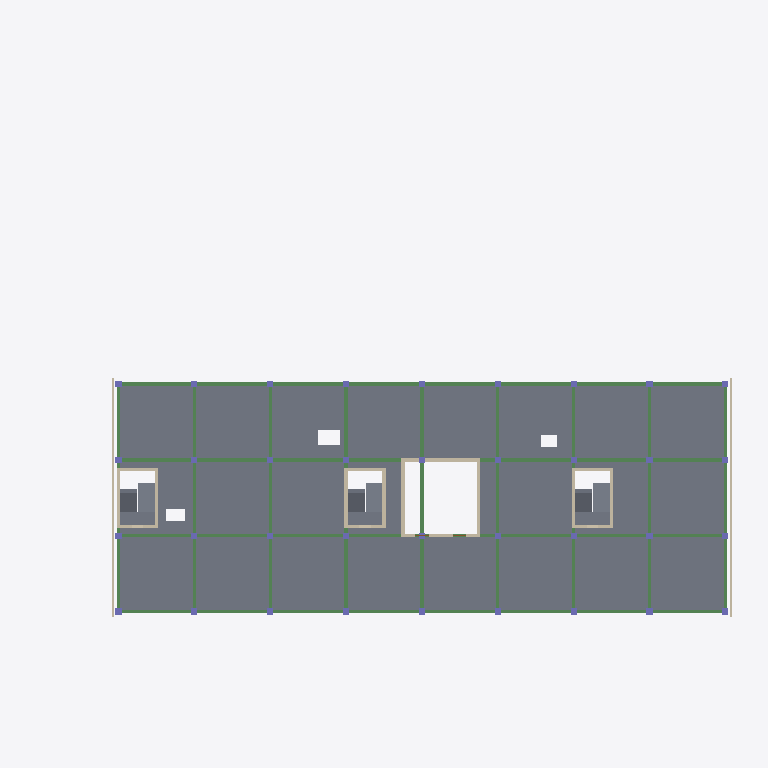
Plan cut of the same IFC building model at storey 'LT5' (level 30.25 m, cut at 31.65 m), seen from above with north up, elements coloured by IFC class: 59 beams (green), 36 columns (violet), 21 walls (beige), 10 slabs (grey). Cut surfaces are drawn darker.
Extent 75.0 m × 51.0 m × 26.7 m (x, y, z). Storeys (8): B1 at 9.05 m; LT1 at 12.85 m; LT2 at 17.35 m; LT3 at 21.85 m; LT4 at 26.05 m; LT5 at 30.25 m; LT6 at 34.45 m; ATAP at 38.65 m. Elements (1138): 501 IfcBeam, 336 IfcColumn, 150 IfcWall, 114 IfcSlab, 37 IfcDoor.

HEADER;
FILE_DESCRIPTION(('ViewDefinition [DesignTransferView]'),'2;1');
FILE_NAME('Rumah Sakit Tepian Batanghari.ifc','2026-11-20T11:28:13',(''),(''),'BIMCraft 0.12.0','BIMCraft 0.12.0','');
FILE_SCHEMA(('IFC4'));
ENDSEC;
DATA;
#12=IFCPROJECT('2PgCJzyUCihfKPuW8rwl2W',$,'Rumah Sakit Tepian Batanghari',$,$,$,'Fasad V3 (usulan 4.9): Kaca + overstek horizontal 0,9 m tiap lantai di utara-selatan, dinding terakota masif di barat-timur',(#4),#11);
#16=IFCSITE('36irGzT4gVqYDLgeSD8w7P',$,'Site',$,$,#15,$,$,.ELEMENT.,$,$,$,$,$);
#21=IFCBUILDING('0LbbiHh3iEtKh8V2uE2IS6',$,'Gedung utama RS (6 lantai + basement)',$,$,#19,$,$,.ELEMENT.,$,$,#20);
#37=IFCBUILDINGSTOREY('0JLW4$0Zr5X9gkD4zdTc2G',$,'B1',$,$,#36,$,$,.ELEMENT.,9050.0);
#41=IFCBUILDINGSTOREY('0Wqt5IfFf4Fh_GUvzuWg4P',$,'LT1',$,$,#40,$,$,.ELEMENT.,12850.0);
#45=IFCBUILDINGSTOREY('2HArkJ3192wuxIinlLvjX1',$,'LT2',$,$,#44,$,$,.ELEMENT.,17350.0);
#49=IFCBUILDINGSTOREY('05t0br8fj9efJQSZ5YtmiZ',$,'LT3',$,$,#48,$,$,.ELEMENT.,21850.0);
#53=IFCBUILDINGSTOREY('0oOAZtdPX5WB2i9fEswNg9',$,'LT4',$,$,#52,$,$,.ELEMENT.,26050.0);
#57=IFCBUILDINGSTOREY('1BrEGpoHH8Lha535JOAwDs',$,'LT5',$,$,#56,$,$,.ELEMENT.,30250.0);
#61=IFCBUILDINGSTOREY('0eCFFAiwD1HRiNQ6fxVA_T',$,'LT6',$,$,#60,$,$,.ELEMENT.,34450.0);
#65=IFCBUILDINGSTOREY('0EzdcFkgP26PXoONv0E2Hu',$,'ATAP',$,$,#64,$,$,.ELEMENT.,38650.0);
#15919=IFCSLAB('2z2Qi4JoP1vv5ityUU5ooz',$,'PL-200-fc30',$,'PL-200-fc30',#15892,#15918,'100832',.FLOOR.);
#20465=IFCSLAB('2lU$AHaI17bArRT7mWUmDs',$,'TG-250-fc30',$,'TG-250-fc30',#20434,#20464,'101011',.FLOOR.);
#22001=IFCSLAB('2HOjt9soP8aBsfN0Ytr7Uj',$,'TG-250-fc30',$,'TG-250-fc30',#21970,#22000,'101059',.FLOOR.);
#24386=IFCWALL('3iTPPGfeLFvfHPO0d72t6G',$,'FS-Terakota',$,'FS-Terakota',#24370,#24385,'101162',.STANDARD.);
#24578=IFCWALL('3qBJhzUq99c9VGWClkc0AQ',$,'FS-Terakota',$,'FS-Terakota',#24562,#24577,'101168',.STANDARD.);
#21233=IFCSLAB('2WVQRKOAv90wpEScH4YJnu',$,'TG-250-fc30',$,'TG-250-fc30',#21202,#21232,'101035',.FLOOR.);
#20486=IFCSLAB('0P6JPjbCHEc9rD0JK5txLk',$,'TG-250-fc30',$,'TG-250-fc30',#20474,#20485,'101012',.FLOOR.);
#22022=IFCSLAB('1VIJX4D7D15PRZKjrr774Q',$,'TG-250-fc30',$,'TG-250-fc30',#22010,#22021,'101060',.FLOOR.);
#21254=IFCSLAB('30$5Bw8t15sxWoBKEq$oUr',$,'TG-250-fc30',$,'TG-250-fc30',#21242,#21253,'101036',.FLOOR.);
#20553=IFCSLAB('199KGJ26f0NeZb$LYd4bSY',$,'TG-250-fc30',$,'TG-250-fc30',#20522,#20552,'101014',.FLOOR.);
#21321=IFCSLAB('3OyJwQLMH4gefADMQIGUJ3',$,'TG-250-fc30',$,'TG-250-fc30',#21290,#21320,'101038',.FLOOR.);
#22089=IFCSLAB('2UjvbdZ_r9HQYEfzvvTKTv',$,'TG-250-fc30',$,'TG-250-fc30',#22058,#22088,'101062',.FLOOR.);
#19819=IFCWALL('2NFfCZnk1649082Z3V9cwh',$,'DG-350-fc35',$,'DG-350-fc35',#19803,#19818,'100987',.STANDARD.);
#10570=IFCBEAM('32ffxAYdz6_Os_kTnRkZF6',$,'BL-350x600-fc30',$,'BL-350x600-fc30',#10562,#10569,'100571',.BEAM.);
#10548=IFCBEAM('0_MMPCNfr16vVNFf0SbLyY',$,'BL-350x600-fc30',$,'BL-350x600-fc30',#10540,#10547,'100570',.BEAM.);
#10856=IFCBEAM('0BRZKJmiLD3QRa7_WXdoGX',$,'BL-350x600-fc30',$,'BL-350x600-fc30',#10848,#10855,'100584',.BEAM.);
#10944=IFCBEAM('2KjL8J6OL8AALllvbn07yF',$,'BL-350x600-fc30',$,'BL-350x600-fc30',#10936,#10943,'100588',.BEAM.);
#10988=IFCBEAM('2a56VmnWL8r9Byn3AbGVzl',$,'BL-350x600-fc30',$,'BL-350x600-fc30',#10980,#10987,'100590',.BEAM.);
#11010=IFCBEAM('2kFoiE2pT6jAxjOkuntqex',$,'BL-350x600-fc30',$,'BL-350x600-fc30',#11002,#11009,'100591',.BEAM.);
#11098=IFCBEAM('16gydBPJ92qfIO1wAZ5dAt',$,'BL-350x600-fc30',$,'BL-350x600-fc30',#11090,#11097,'100595',.BEAM.);
#11340=IFCBEAM('1IrZVDCnvFn9cY8miiBXKn',$,'BL-350x600-fc30',$,'BL-350x600-fc30',#11332,#11339,'100606',.BEAM.);
#11384=IFCBEAM('06qKdKbaT75AQ6Ja2bYXmN',$,'BL-350x600-fc30',$,'BL-350x600-fc30',#11376,#11383,'100608',.BEAM.);
#11406=IFCBEAM('0L35LW$gf1Pu2V$ABD5CoS',$,'BL-350x600-fc30',$,'BL-350x600-fc30',#11398,#11405,'100609',.BEAM.);
#11494=IFCBEAM('0C3VUSK5z7ZAMZrTUtTIAq',$,'BL-350x600-fc30',$,'BL-350x600-fc30',#11486,#11493,'100613',.BEAM.);
#10592=IFCBEAM('2XTjtdalT8RhlLNYzkPt1D',$,'BL-350x600-fc30',$,'BL-350x600-fc30',#10584,#10591,'100572',.BEAM.);
#10636=IFCBEAM('1YvzbvEcn9tAiYEEWDeXNN',$,'BL-350x600-fc30',$,'BL-350x600-fc30',#10628,#10635,'100574',.BEAM.);
#10746=IFCBEAM('3CCB6R3SnEfgnFEauPwqsa',$,'BL-350x600-fc30',$,'BL-350x600-fc30',#10738,#10745,'100579',.BEAM.);
#11076=IFCBEAM('1dzEjRZL17dQwv1RSUEG3n',$,'BL-350x600-fc30',$,'BL-350x600-fc30',#11068,#11075,'100594',.BEAM.);
#11208=IFCBEAM('2PUiM9tGHBZw__t90VIsEa',$,'BL-350x600-fc30',$,'BL-350x600-fc30',#11200,#11207,'100600',.BEAM.);
#11538=IFCBEAM('0KZ_GcqWn4LOCZo2PJXelr',$,'BL-350x600-fc30',$,'BL-350x600-fc30',#11530,#11537,'100615',.BEAM.);
#11626=IFCBEAM('2yRnHqUa9FFuQ88sXVhhQl',$,'BL-350x600-fc30',$,'BL-350x600-fc30',#11618,#11625,'100619',.BEAM.);
#11802=IFCBEAM('2FYQluP6T31x$fWnQKUU8J',$,'BL-350x600-fc30',$,'BL-350x600-fc30',#11794,#11801,'100627',.BEAM.);
#19787=IFCWALL('25Qzb2Gb57CxCgwlsWvlFA',$,'DG-350-fc35',$,'DG-350-fc35',#19771,#19786,'100986',.STANDARD.);
#17323=IFCWALL('0Ft5hL$PXEeglZDdR24Fao',$,'DG-350-fc35',$,'DG-350-fc35',#17307,#17322,'100886',.STANDARD.);
#17387=IFCWALL('3TWaissgj4h8bSc8lJe0jd',$,'DG-350-fc35',$,'DG-350-fc35',#17371,#17386,'100888',.STANDARD.);
#19755=IFCWALL('11ssq_Bof2dQ_ouWPUTbue',$,'DG-350-fc35',$,'DG-350-fc35',#19739,#19754,'100985',.STANDARD.);
#10614=IFCBEAM('10L8sSNeD5sgcYrLWS4Fug',$,'BL-350x600-fc30',$,'BL-350x600-fc30',#10606,#10613,'100573',.BEAM.);
#10658=IFCBEAM('2G0Rcwmyv9oxPYU8pHTf$f',$,'BL-350x600-fc30',$,'BL-350x600-fc30',#10650,#10657,'100575',.BEAM.);
#10724=IFCBEAM('1SGqbTkEj08O3gYxcYFEiT',$,'BL-350x600-fc30',$,'BL-350x600-fc30',#10716,#10723,'100578',.BEAM.);
#10768=IFCBEAM('20HqOok9DAEOMlYaJhMIfT',$,'BL-350x600-fc30',$,'BL-350x600-fc30',#10760,#10767,'100580',.BEAM.);
#10878=IFCBEAM('3z9nEwwRnC0hYbRXF4D_T1',$,'BL-350x600-fc30',$,'BL-350x600-fc30',#10870,#10877,'100585',.BEAM.);
#10966=IFCBEAM('2xQqRECUj5dQKRWm$Tjf4U',$,'BL-350x600-fc30',$,'BL-350x600-fc30',#10958,#10965,'100589',.BEAM.);
#11142=IFCBEAM('0Yp7leHdrDmRWBy5$bmbnG',$,'BL-350x600-fc30',$,'BL-350x600-fc30',#11134,#11141,'100597',.BEAM.);
#11120=IFCBEAM('2456ZMQvj1ww7g$Ejeyduc',$,'BL-350x600-fc30',$,'BL-350x600-fc30',#11112,#11119,'100596',.BEAM.);
#11164=IFCBEAM('26MKfMBIX8hhAcBA35uYvq',$,'BL-350x600-fc30',$,'BL-350x600-fc30',#11156,#11163,'100598',.BEAM.);
#11230=IFCBEAM('1Yzk9jyR9CL9oEBRwW4XE0',$,'BL-350x600-fc30',$,'BL-350x600-fc30',#11222,#11229,'100601',.BEAM.);
#11252=IFCBEAM('1YdneL_Zj6iRJ7Eq_zZhf5',$,'BL-350x600-fc30',$,'BL-350x600-fc30',#11244,#11251,'100602',.BEAM.);
#11296=IFCBEAM('1DTh4tKUDCFfS$cHGX1djD',$,'BL-350x600-fc30',$,'BL-350x600-fc30',#11288,#11295,'100604',.BEAM.);
#11318=IFCBEAM('3rtsJHoCzFxAc13qDuHmFe',$,'BL-350x600-fc30',$,'BL-350x600-fc30',#11310,#11317,'100605',.BEAM.);
#11450=IFCBEAM('2xy5vCOYrBAhM5XTaVp$hR',$,'BL-350x600-fc30',$,'BL-350x600-fc30',#11442,#11449,'100611',.BEAM.);
#11560=IFCBEAM('0lX2_ldmT7_PCPLjOw3iOo',$,'BL-350x600-fc30',$,'BL-350x600-fc30',#11552,#11559,'100616',.BEAM.);
#11648=IFCBEAM('0_M4ldVtn16QiDcpMMlM6X',$,'BL-350x600-fc30',$,'BL-350x600-fc30',#11640,#11647,'100620',.BEAM.);
#11670=IFCBEAM('1pP3pMrf55Zf8azjNVs_MK',$,'BL-350x600-fc30',$,'BL-350x600-fc30',#11662,#11669,'100621',.BEAM.);
#11692=IFCBEAM('1VQGB4pzDAGu6sRRC8h35K',$,'BL-350x600-fc30',$,'BL-350x600-fc30',#11684,#11691,'100622',.BEAM.);
#11714=IFCBEAM('2QhKjodyPAHQ66bB_DPz8q',$,'BL-350x600-fc30',$,'BL-350x600-fc30',#11706,#11713,'100623',.BEAM.);
#11780=IFCBEAM('0PwOeK2wj8zvHgNxVZihYG',$,'BL-350x600-fc30',$,'BL-350x600-fc30',#11772,#11779,'100626',.BEAM.);
#11472=IFCBEAM('3y$XWgkSzC5x_8DcN80wgb',$,'BL-350x600-fc30',$,'BL-350x600-fc30',#11464,#11471,'100612',.BEAM.);
ENDSEC;
